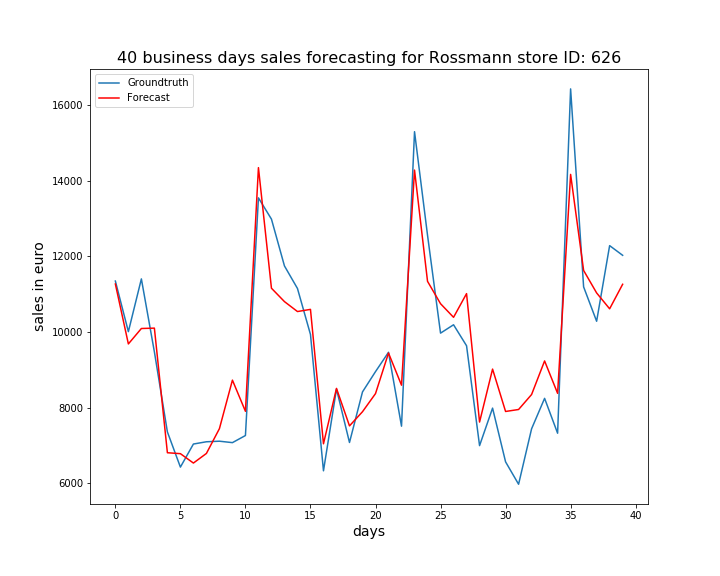

The data file committed next to this chart (first rows):
, ActualSales, Sales
0, 11344, 11266
1, 10006, 9681
2, 11401, 10089
3, 9472, 10099
4, 7355, 6804
5, 6424, 6779
6, 7034, 6531
7, 7094, 6785
8, 7109, 7441
9, 7071, 8724
10, 7259, 7900
11, 13544, 14343
12, 12982, 11155
13, 11744, 10801
14, 11148, 10538
15, 9932, 10595
16, 6326, 7041
17, 8489, 8505
18, 7075, 7514
19, 8412, 7889
20, 8949, 8368
21, 9460, 9440
22, 7506, 8590
23, 15294, 14279
24, 12555, 11337
25, 9967, 10745
26, 10188, 10385
27, 9633, 11012
28, 6992, 7615
29, 7984, 9016
30, 6563, 7895
31, 5971, 7948
32, 7437, 8343
33, 8242, 9232
34, 7320, 8375
35, 16426, 14165
36, 11190, 11625
37, 10281, 11030
38, 12281, 10610
39, 12025, 11259
